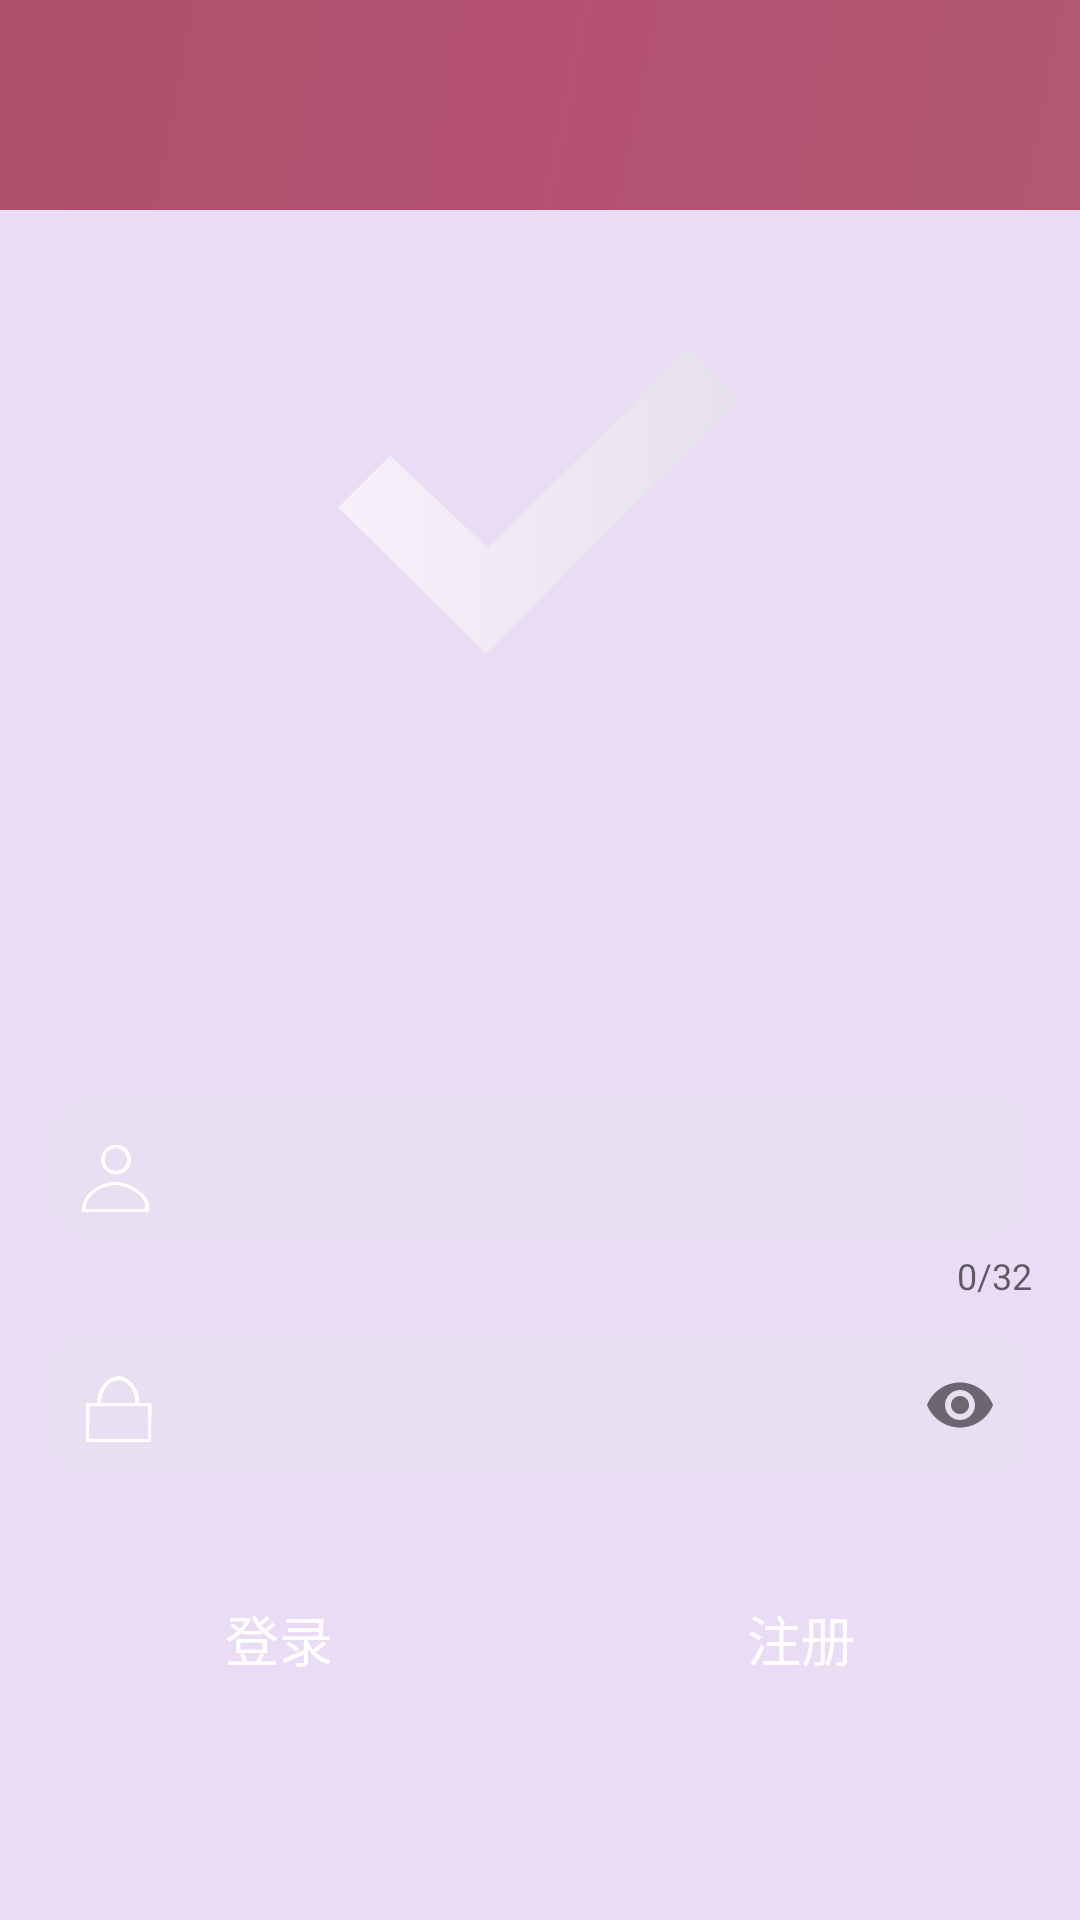

Layout XML and referenced resources for this Android screen:
<!-- AndroidManifest.xml: application theme AppTheme -->
<!-- res/layout/activity_login.xml -->
<?xml version="1.0" encoding="utf-8"?>
<RelativeLayout xmlns:android="http://schemas.android.com/apk/res/android"
    xmlns:app="http://schemas.android.com/apk/res-auto"
    android:layout_width="match_parent"
    android:layout_height="match_parent"
    android:orientation="vertical">
    <include layout="@layout/app_title_state"/>
    <View android:layout_width="match_parent" android:layout_height="match_parent"
        android:background="@drawable/bachground_login_1"/>
    <View
        android:alpha="0.4"
        android:background="@drawable/shape_app_background"
        android:layout_width="match_parent"
        android:layout_height="match_parent"/>

    <LinearLayout
        android:layout_width="match_parent"
        android:layout_height="match_parent"
        android:layout_marginTop="16dp"
        android:orientation="vertical"
        android:paddingEnd="16dp"
        android:paddingStart="16dp">
        <ImageView
            android:alpha="0.6"
            android:padding="80dp"
            android:layout_width="match_parent"
            android:layout_height="wrap_content"
            android:src="@drawable/logo"
            android:adjustViewBounds="true"/>
        <LinearLayout
            android:layout_marginTop="10dp"
            android:layout_width="match_parent"
            android:layout_height="wrap_content"
            android:focusable="true"
            android:focusableInTouchMode="true"
            android:orientation="vertical">
            <RelativeLayout android:layout_width="wrap_content" android:layout_height="wrap_content">
                <android.support.design.widget.TextInputLayout
                    android:id="@+id/layout_login_username"
                    android:layout_width="match_parent"
                    android:layout_height="wrap_content"
                    android:imeOptions="actionNext"
                    app:counterEnabled="true"
                    app:counterMaxLength="32">
                    <android.support.design.widget.TextInputEditText
                        android:alpha="0.2"
                        android:id="@+id/et_login_username"
                        android:layout_width="match_parent"
                        android:layout_height="48dp"
                        android:background="@drawable/shape_edit_login"
                        android:gravity="center"
                        android:inputType="text"
                        android:lines="1"
                        android:maxLength="32"
                        android:textCursorDrawable="@drawable/shape_cursor_color"
                        android:textSize="16sp" />
                </android.support.design.widget.TextInputLayout>
                <TextView
                    android:layout_width="35dp"
                    android:layout_height="35dp"
                    android:layout_marginTop="12dp"
                    android:background="@drawable/user"
                    android:layout_marginLeft="5dp"
                    android:layout_centerVertical="true"/>
            </RelativeLayout>

            <RelativeLayout android:layout_width="wrap_content" android:layout_height="wrap_content">
                <android.support.design.widget.TextInputLayout
                    android:id="@+id/layout_login_password"
                    android:layout_width="match_parent"
                    android:layout_height="wrap_content"
                    app:passwordToggleEnabled="true">
                    <android.support.design.widget.TextInputEditText
                        android:alpha="0.2"
                        android:id="@+id/et_login_password"
                        android:layout_width="match_parent"
                        android:layout_height="48dp"
                        android:imeOptions="actionDone"
                        android:inputType="textPassword"
                        android:lines="1"
                        android:singleLine="true"
                        android:textSize="16sp"
                        android:gravity="center"
                        android:textCursorDrawable="@drawable/shape_cursor_color"
                        android:background="@drawable/shape_edit_login"/>
                </android.support.design.widget.TextInputLayout>

                <TextView
                    android:layout_width="35dp"
                    android:layout_height="35dp"
                    android:layout_marginTop="20dp"
                    android:background="@drawable/password"
                    android:layout_marginLeft="5dp"/>

            </RelativeLayout>
        </LinearLayout>

        <LinearLayout
            android:layout_marginTop="20dp"
            android:layout_width="match_parent"
            android:layout_height="wrap_content"
            android:orientation="horizontal">
            <Button
                android:layout_marginRight="10dp"
                android:id="@+id/btn_login_in"
                android:layout_width="0dp"
                android:layout_weight="1"
                android:layout_height="wrap_content"
                android:layout_marginTop="10dp"
                android:textAllCaps="false"
                android:textColor="#fff"
                android:textSize="18sp"
                android:text="登录"
                android:background="@drawable/shape_button_login"/>

            <Button
                android:layout_marginLeft="10dp"
                android:id="@+id/btn_register_in"
                android:layout_width="0dp"
                android:layout_weight="1"
                android:layout_height="wrap_content"
                android:layout_marginTop="10dp"
                android:textAllCaps="false"
                android:textColor="#fff"
                android:textSize="18sp"
                android:text="注册"
                android:background="@drawable/shape_button_login"/>
        </LinearLayout>
    </LinearLayout>
</RelativeLayout>
<!-- res/layout/app_title_state.xml (included above) -->
<?xml version="1.0" encoding="utf-8"?>
<LinearLayout xmlns:android="http://schemas.android.com/apk/res/android"
    android:layout_width="match_parent"
    android:layout_height="wrap_content">
<View android:layout_width="match_parent" android:layout_height="70dp"
    android:background="@drawable/shape_gra_title"/>
</LinearLayout>
<!-- resources referenced by this layout -->
<resources>
  <!-- drawable logo: png bitmap (drawable, 780172 bytes) -->
  <!-- drawable password: png bitmap (drawable, 18922 bytes) -->
  <!-- drawable shape_app_background (drawable) -->
  <shape xmlns:android="http://schemas.android.com/apk/res/android">
      <solid android:color="#D0B1EC"/>
  </shape>
  <!-- drawable shape_cursor_color (drawable) -->
  <?xml version="1.0" encoding="utf-8"?>
  <shape xmlns:android="http://schemas.android.com/apk/res/android" >
      <solid android:color="#5890CC" />
      <size android:width="0.8dp"/>
  </shape>
  <!-- drawable shape_edit_login (drawable) -->
  <?xml version="1.0" encoding="utf-8"?>
  <selector xmlns:android="http://schemas.android.com/apk/res/android">
      <item android:state_pressed="false">
          <shape>
              
              <solid android:color="#E7EDEE" />
              
              <corners android:radius="15dp" />
          </shape>
      </item>
      <item android:state_pressed="true">
          <shape>
              
              <solid android:color="#60AEE0" />
              
              <corners android:radius="15dp" />
          </shape>
      </item>
  </selector>
  <!-- drawable shape_gra_title (drawable) -->
  <shape xmlns:android="http://schemas.android.com/apk/res/android">
      <gradient
          android:angle="135"
          android:startColor="#9B1F1F"
          android:centerColor="#A31020"
          android:endColor="#961313"/>
  </shape>
  <!-- drawable user: png bitmap (drawable, 18855 bytes) -->
  <style name="AppTheme" parent="Theme.AppCompat.Light.DarkActionBar">
          
          <item name="colorPrimary">@color/colorPrimary</item>
          <item name="colorPrimaryDark">@color/colorPrimaryDark</item>
          <item name="colorAccent">@color/colorAccent</item>
      </style>
  <color name="colorPrimary">#008577</color>
  <color name="colorPrimaryDark">#00574B</color>
  <color name="colorAccent">#D81B60</color>
</resources>
